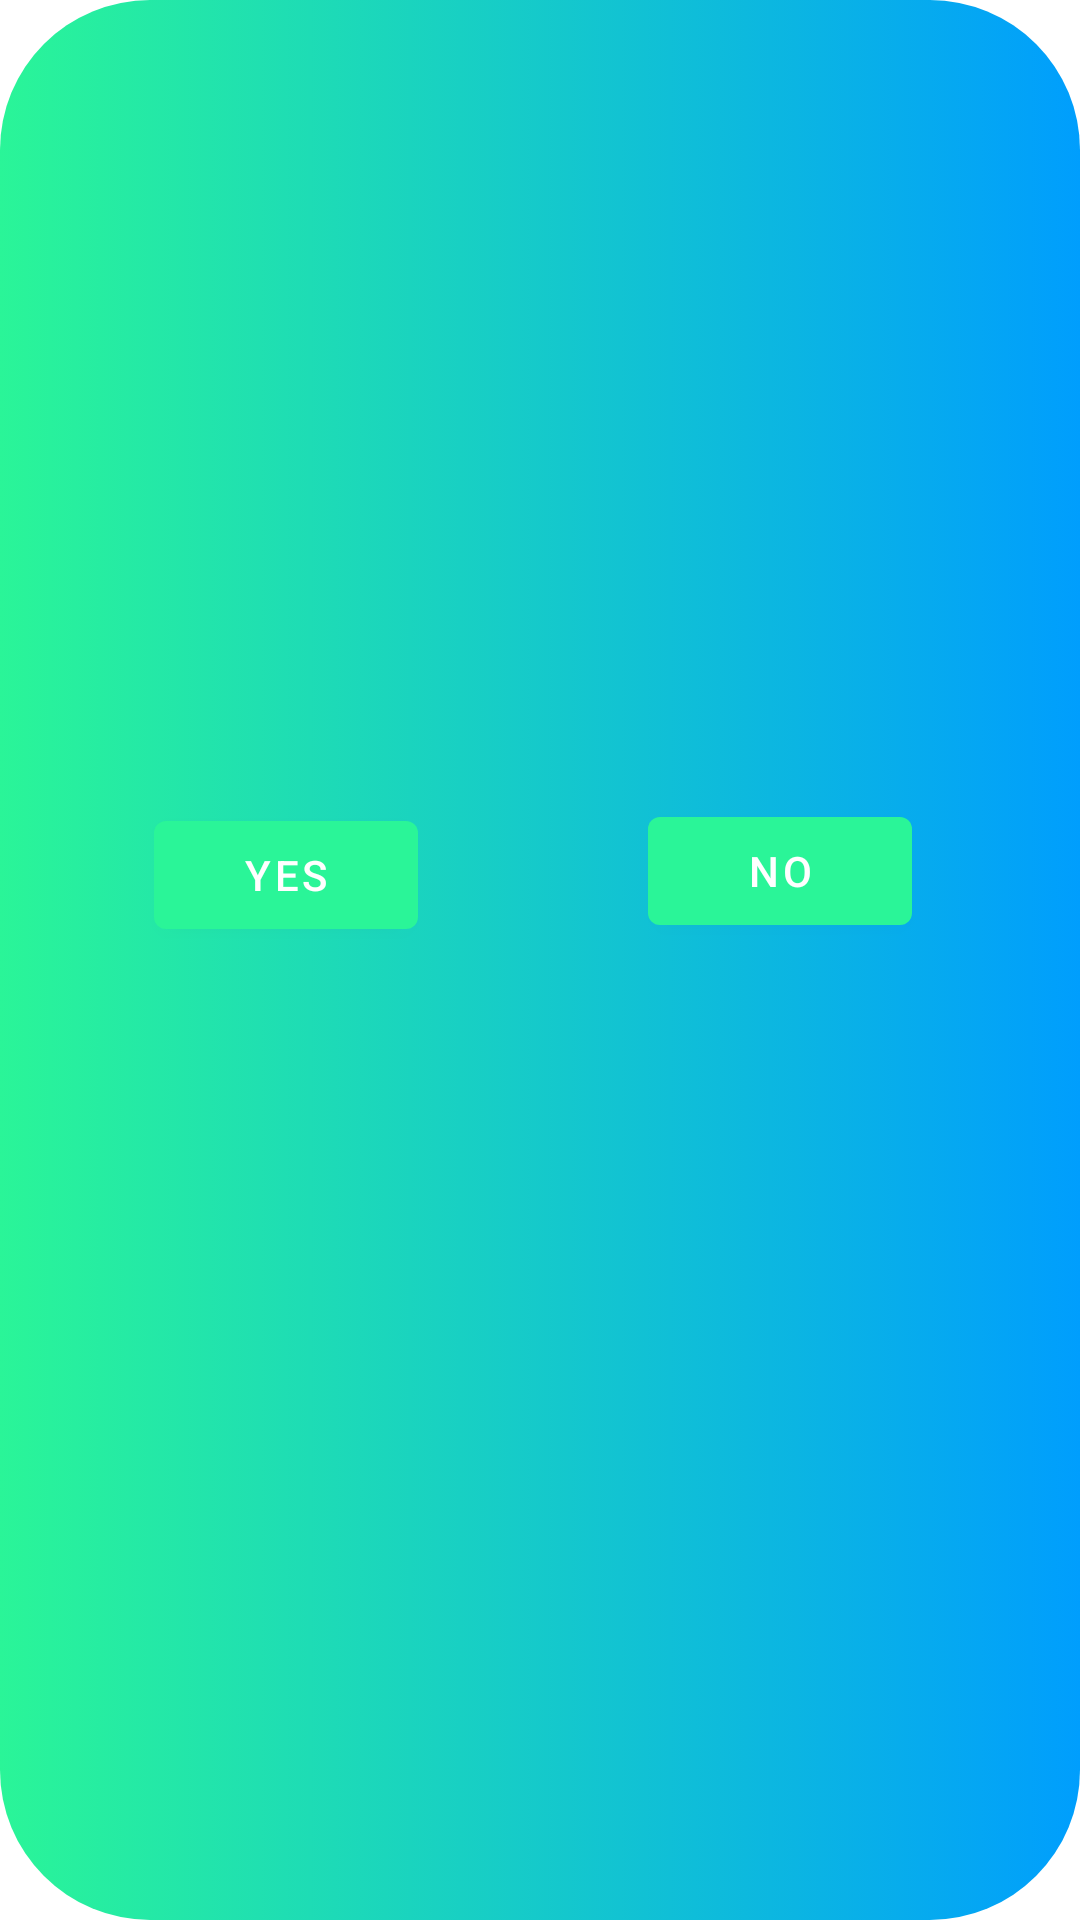

This screen was rendered from an Android layout file. Write that file and the resources it references.
<!-- AndroidManifest.xml: application theme Theme.WatermelonH -->
<!-- res/layout/fragment_fourth.xml -->
<?xml version="1.0" encoding="utf-8"?>
<androidx.constraintlayout.widget.ConstraintLayout xmlns:android="http://schemas.android.com/apk/res/android"
    xmlns:app="http://schemas.android.com/apk/res-auto"
    xmlns:tools="http://schemas.android.com/tools"
    android:layout_width="match_parent"
    android:id="@+id/frag4"

    android:background="@drawable/bg_grad_list"
    android:layout_height="match_parent"
    tools:context=".SecondFragment">

    <TextView
        android:id="@+id/testing"
        android:layout_width="wrap_content"
        android:layout_height="wrap_content"
        app:layout_constraintEnd_toEndOf="parent"
        app:layout_constraintHorizontal_bias="0.52"
        app:layout_constraintStart_toStartOf="parent"
        app:layout_constraintTop_toTopOf="parent" />

    <Button
        android:id="@+id/confirm_img"
        android:layout_width="wrap_content"
        android:layout_height="wrap_content"
        android:text="@string/confirm"
        app:layout_constraintBottom_toBottomOf="parent"
        app:layout_constraintEnd_toStartOf="@+id/decline_img"
        app:layout_constraintHorizontal_bias="0.402"
        app:layout_constraintStart_toStartOf="parent"
        app:layout_constraintTop_toTopOf="parent"
        app:layout_constraintVertical_bias="0.452" />

    <Button
        android:id="@+id/decline_img"
        android:layout_width="wrap_content"
        android:layout_height="wrap_content"
        android:layout_marginEnd="56dp"
        android:text="@string/decline"
        app:layout_constraintBottom_toBottomOf="parent"
        app:layout_constraintEnd_toEndOf="parent"
        app:layout_constraintTop_toTopOf="parent"
        app:layout_constraintVertical_bias="0.45" />

    <ImageView
        android:id="@+id/watermelon_front1"
        android:layout_width="100dp"
        android:layout_height="100dp"
        android:scaleType="fitXY"
        android:src="@drawable/ic_launcher_background"
        app:layout_constraintBottom_toBottomOf="parent"
        app:layout_constraintEnd_toEndOf="parent"
        app:layout_constraintHorizontal_bias="0.536"
        app:layout_constraintStart_toStartOf="parent"
        app:layout_constraintTop_toTopOf="parent"
        app:layout_constraintVertical_bias="0.085" />

</androidx.constraintlayout.widget.ConstraintLayout>
<!-- resources referenced by this layout -->
<resources>
  <!-- drawable bg_grad_list (drawable) -->
  <?xml version="1.0" encoding="utf-8"?>
  <animation-list xmlns:android="http://schemas.android.com/apk/res/android">
  
      <item android:drawable="@drawable/custom_button"
          android:duration="400"/>
      <item android:drawable="@drawable/custom_image_1"
          android:duration="400" />
      <item android:drawable="@drawable/custom_image_2"
          android:duration="400"/>
  </animation-list>
  <string name="confirm">Yes</string>
  <string name="decline">No</string>
  <style name="Theme.WatermelonH" parent="Theme.MaterialComponents.DayNight.DarkActionBar">
          
          <item name="colorPrimary">@color/gradient_2</item>
          <item name="colorPrimaryVariant">@color/purple_700</item>
          <item name="colorOnPrimary">@color/white</item>
          
          <item name="colorSecondary">@color/teal_200</item>
          <item name="colorSecondaryVariant">@color/teal_700</item>
          <item name="colorOnSecondary">@color/black</item>
          
          <item name="android:statusBarColor" tools:targetApi="l">@color/gradient_2</item>
          
      </style>
  <!-- drawable custom_button (drawable) -->
  <?xml version="1.0" encoding="utf-8"?>
  <shape xmlns:android="http://schemas.android.com/apk/res/android" android:shape="rectangle">
      <gradient android:startColor="@color/gradient_2" android:endColor="@color/gradient_1" android:type="linear"/>
  
      <corners android:radius="50dp"/>
  </shape>
  <!-- drawable custom_image_1 (drawable) -->
  <?xml version="1.0" encoding="utf-8"?>
  <shape xmlns:android="http://schemas.android.com/apk/res/android" android:shape="rectangle">
      <gradient android:startColor="#27E483" android:endColor="@color/gradient_3" android:type="linear"/>
  
      <corners android:radius="50dp"/>
  </shape>
  <!-- drawable custom_image_2 (drawable) -->
  <?xml version="1.0" encoding="utf-8"?>
  <shape xmlns:android="http://schemas.android.com/apk/res/android" android:shape="rectangle">
      <gradient android:startColor="#4CAF50" android:endColor="#10FA19" android:type="linear"/>
  
      <corners android:radius="75dp"/>
  </shape>
  <color name="gradient_2">#2AF598</color>
  <color name="purple_700">#FF3700B3</color>
  <color name="white">#FFFFFFFF</color>
  <color name="teal_200">#FF03DAC5</color>
  <color name="teal_700">#FF018786</color>
  <color name="black">#FF000000</color>
  <color name="gradient_1">#009EFD</color>
  <color name="gradient_3">#FF00BCD4</color>
</resources>
